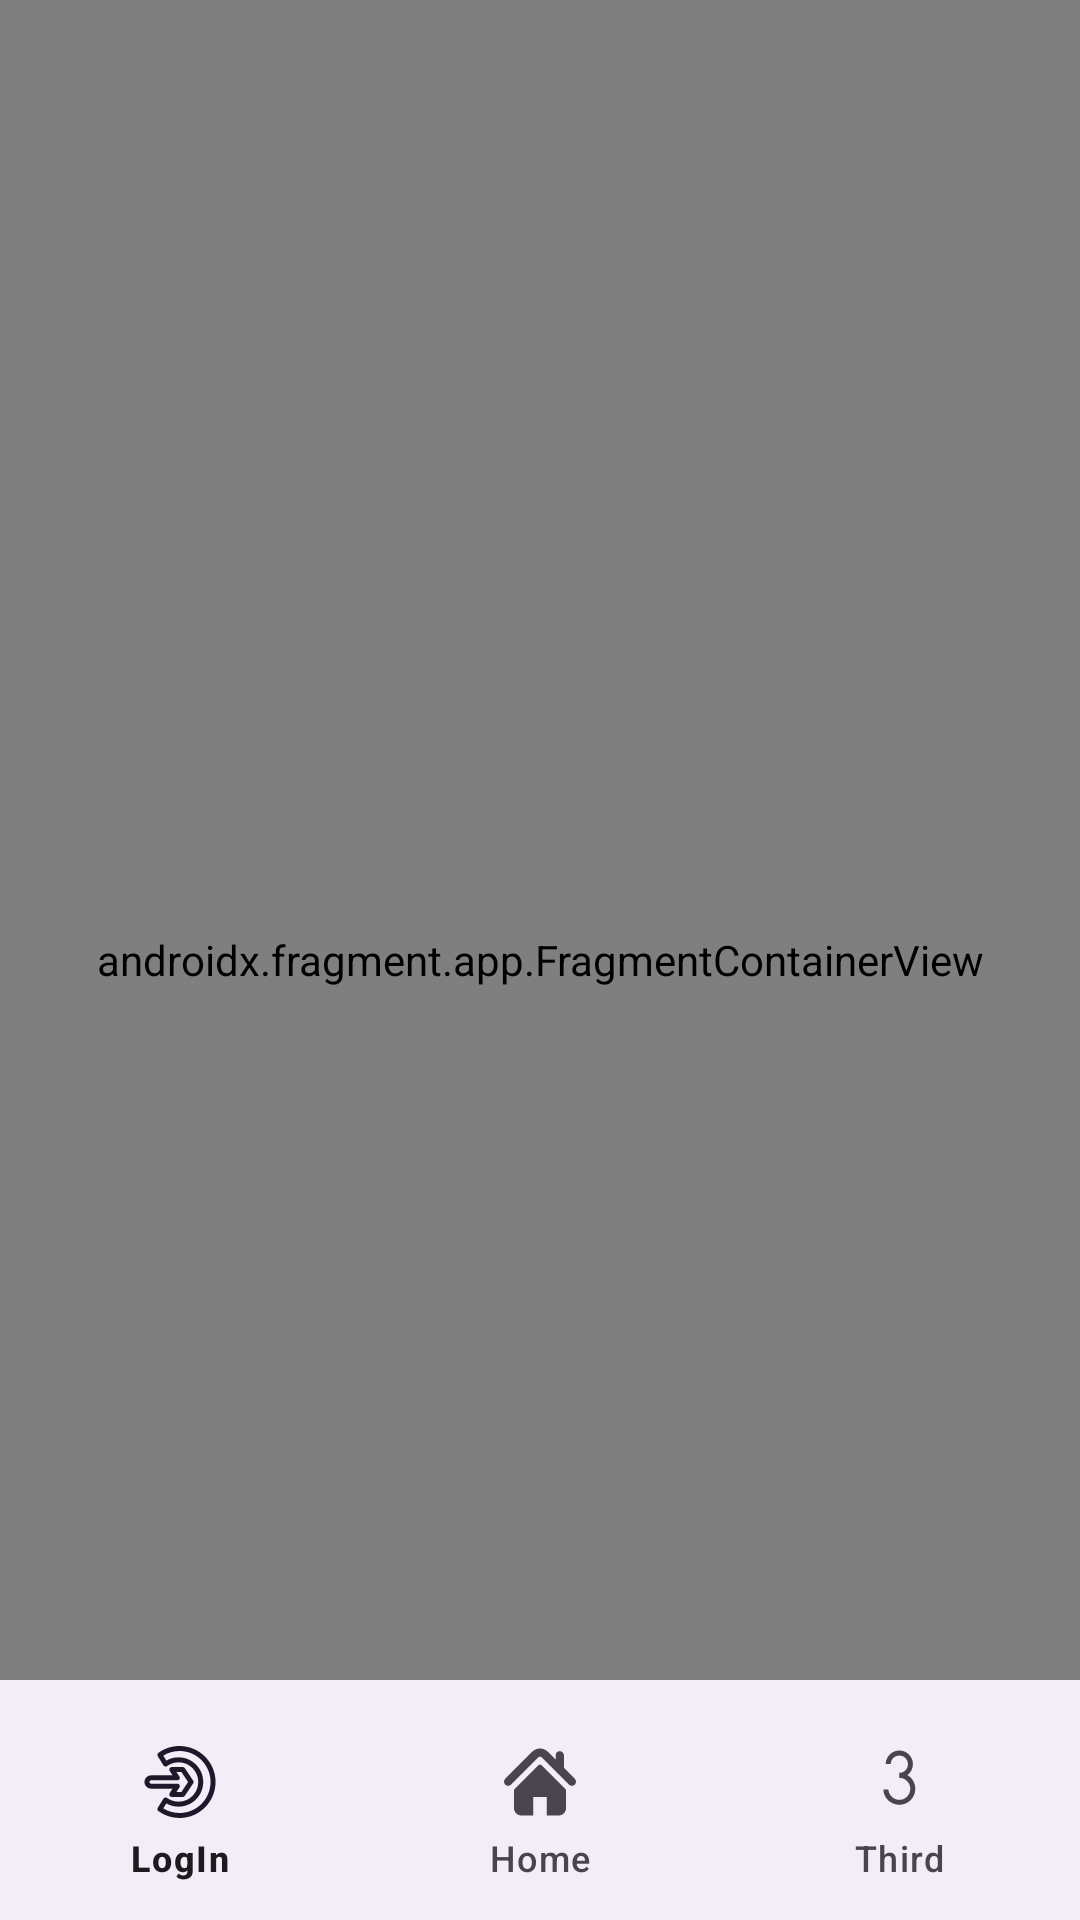

Layout XML and referenced resources for this Android screen:
<!-- AndroidManifest.xml: application theme Theme.M4HW1 -->
<!-- res/layout/activity_main.xml -->
<?xml version="1.0" encoding="utf-8"?>
<androidx.constraintlayout.widget.ConstraintLayout xmlns:android="http://schemas.android.com/apk/res/android"
    xmlns:app="http://schemas.android.com/apk/res-auto"
    xmlns:tools="http://schemas.android.com/tools"
    android:id="@+id/main"
    android:layout_width="match_parent"
    android:layout_height="match_parent"
    tools:context=".ui.activity.MainActivity">

    <androidx.fragment.app.FragmentContainerView
        android:id="@+id/fcvMain"
        android:layout_width="match_parent"
        android:layout_height="match_parent"
        android:name="androidx.navigation.fragment.NavHostFragment"
        app:defaultNavHost="true"
        app:navGraph="@navigation/nav_graph"
        app:layout_constraintBottom_toBottomOf="parent"
        app:layout_constraintLeft_toLeftOf="parent"
        app:layout_constraintRight_toRightOf="parent"
        app:layout_constraintTop_toTopOf="parent"
        tools:layout="@layout/fragment_home" />

    <com.google.android.material.bottomnavigation.BottomNavigationView
        android:id="@+id/bottom_nav"
        app:layout_constraintBottom_toBottomOf="parent"
        android:layout_width="match_parent"
        android:layout_height="80dp"
        android:paddingTop="10dp"
        app:menu="@menu/menu" />

</androidx.constraintlayout.widget.ConstraintLayout>
<!-- res/layout/fragment_home.xml (included above) -->
<?xml version="1.0" encoding="utf-8"?>
<FrameLayout xmlns:android="http://schemas.android.com/apk/res/android"
    xmlns:tools="http://schemas.android.com/tools"
    android:layout_width="match_parent"
    android:layout_height="match_parent"
    tools:context=".ui.fragments.HomeFragment">

    <LinearLayout
        android:orientation="vertical"
        android:layout_width="wrap_content"
        android:layout_gravity="center"
        android:layout_height="wrap_content" >

        <TextView
            android:id="@+id/tv_name"
            android:layout_width="match_parent"
            android:layout_height="wrap_content"
            android:textColor="@color/black"
            android:textSize="24sp" />
        <TextView
            android:id="@+id/tv_email"
            android:layout_width="wrap_content"
            android:layout_height="wrap_content"
            android:textSize="24sp"
            android:textColor="@color/black" />
        <TextView
            android:id="@+id/tv_password"
            android:layout_width="wrap_content"
            android:layout_height="wrap_content"
            android:textSize="24sp"
            android:textColor="@color/black" />
    </LinearLayout>

</FrameLayout>
<!-- resources referenced by this layout -->
<resources>
  <style name="Theme.M4HW1" parent="Base.Theme.M4HW1" />
  <style name="Base.Theme.M4HW1" parent="Theme.Material3.DayNight.NoActionBar">
          
          
      </style>
  <!-- not gathered from this repository: default colours our renderer supplied (Android Studio template values) -->
  <color name="black">#FF000000</color>
</resources>
